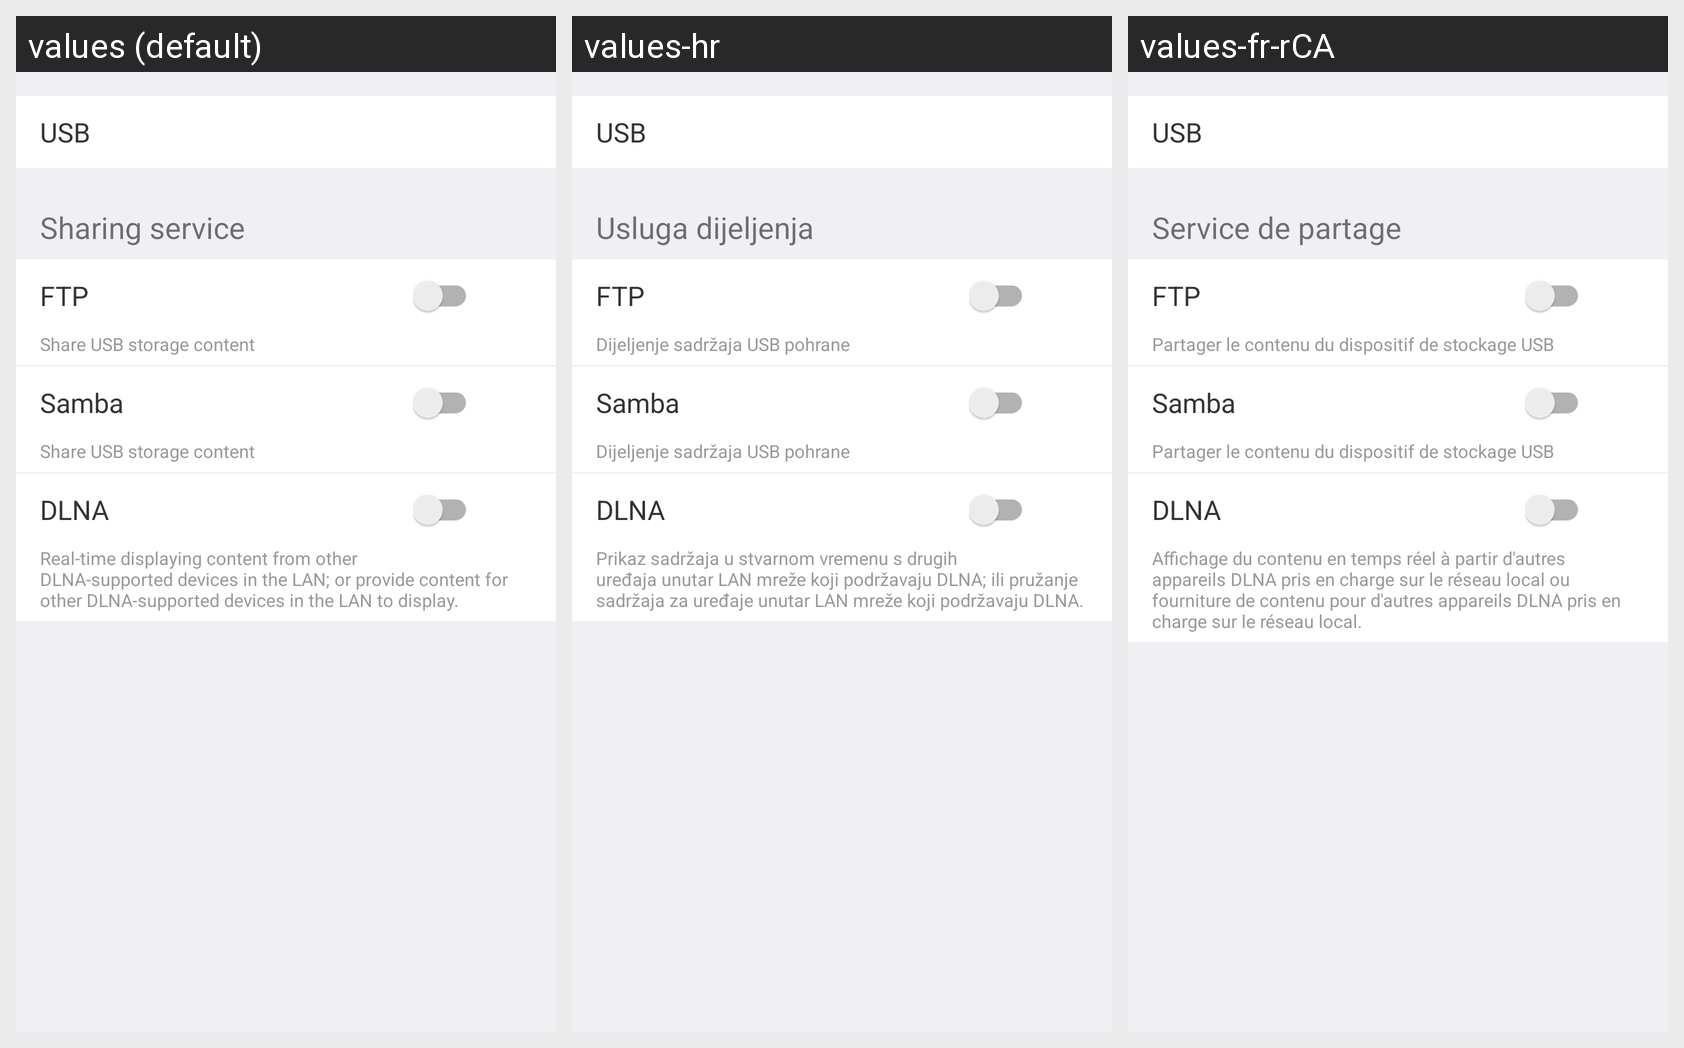

Locale-by-locale string values for the Android screen shown in this grid:
Android screen res/layout/activity_setting_share.xml rendered under 3 locales, left to right: values (default), values-hr, values-fr-rCA. Device: Nexus 5 (rendered at 1080×1920; each locale shown at half size, 540×960, under a caption strip naming it); theme AppTheme.
Other locales in the repository, not shown: values-ar, values-de, values-es, values-es-rMX, values-fr, values-it, values-pl, values-sl, values-sr.
Strings drawn on this screen, with the default value and each locale's value (text and hints the layout hard-codes, and strings that could not be matched under every locale, appear in the picture but are not listed):

usb
  values: USB
  values-hr: USB
  values-fr-rCA: USB  [from values-fr]

setting_share
  values: Sharing service
  values-hr: Usluga dijeljenja
  values-fr-rCA: Service de partage  [from values-fr]

setting_sharing_ftp
  values: FTP
  values-hr: FTP
  values-fr-rCA: FTP

share_usb_storage_content
  values: Share USB storage content
  values-hr: Dijeljenje sadržaja USB pohrane
  values-fr-rCA: Partager le contenu du dispositif de stockage USB  [from values-fr]

samba
  values: Samba
  values-hr: Samba
  values-fr-rCA: Samba  [from values-fr]

setting_sharing_dlna
  values: DLNA
  values-hr: DLNA
  values-fr-rCA: DLNA

share_service_dlna_tips
  values: Real-time displaying content from other 
      DLNA-supported devices in the LAN; or provide content for other DLNA-supported devices in the LAN to display.
  values-hr: Prikaz sadržaja u stvarnom vremenu s drugih 
      uređaja unutar LAN mreže koji podržavaju DLNA; ili pružanje sadržaja za uređaje unutar LAN mreže koji podržavaju DLNA.
  values-fr-rCA: Affichage du contenu en temps réel à partir d'autres
      appareils DLNA pris en charge sur le réseau local ou fourniture de contenu pour d'autres appareils DLNA pris en charge sur le réseau local.  [from values-fr]
